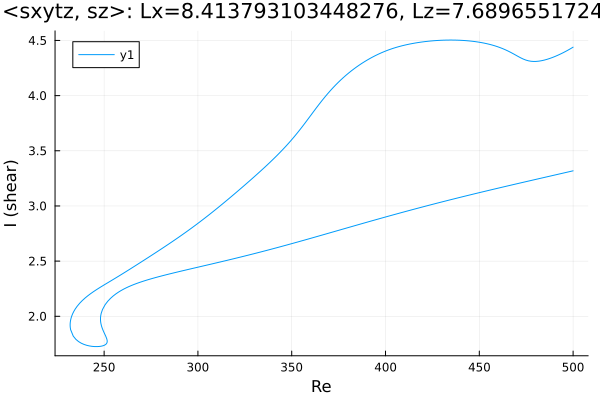

Source data for this figure (header and first rows):
Re, shear
500.0, 4.439
498.8, 4.427
497.4, 4.414
496, 4.4
494.6, 4.388
493.2, 4.376
491.7, 4.365
490.3, 4.355
488.9, 4.345
487.5, 4.337
486.1, 4.329
484.7, 4.322
483.3, 4.317
481.8, 4.313
480.4, 4.31
479, 4.31
477.6, 4.311
476.2, 4.316
474.8, 4.323
473.4, 4.332
472, 4.344
470.5, 4.357
469.1, 4.37
468.1, 4.38
466.7, 4.392
465.3, 4.405
463.9, 4.416
462.5, 4.426
461, 4.435
459.6, 4.444
458.2, 4.452
456.8, 4.459
455.4, 4.465
454, 4.471
452.6, 4.476
451.1, 4.481
449.7, 4.485
448.3, 4.488
446.9, 4.492
445.5, 4.494
444.1, 4.497
442.7, 4.499
441.2, 4.5
439.8, 4.502
438.4, 4.503
437, 4.503
435.6, 4.504
434.2, 4.504
432.8, 4.503
431.3, 4.503
429.9, 4.502
428.5, 4.501
427.1, 4.499
425.7, 4.498
424.3, 4.495
422.9, 4.493
421.4, 4.49
420, 4.488
418.6, 4.484
417.2, 4.481
... 478 more rows
